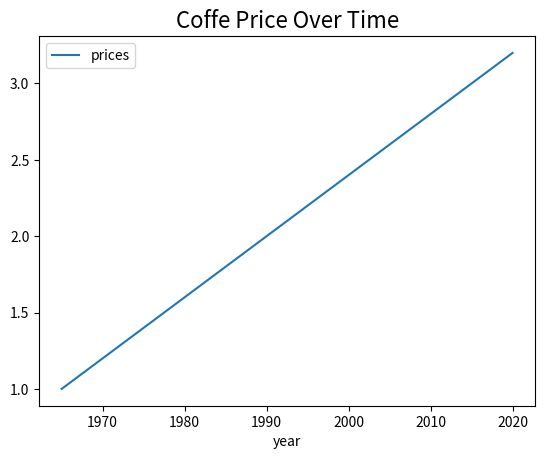

The matplotlib source for this figure:
import pandas as pd
import matplotlib.pyplot as plt

years = [1965, 1970, 1975, 1980, 1985, 1990, 1995, 2000, 2005, 2010, 2015, 2020]
prices = [1.00, 1.20, 1.40, 1.60, 1.80, 2.00, 2.20, 2.40, 2.60, 2.80, 3.00, 3.20]

data = pd.DataFrame({
    'year' : years,
    'prices' : prices
    })
ax = data.plot.line(x='year')
ax.set_title('Coffe Price Over Time', fontsize=16)
plt.show()